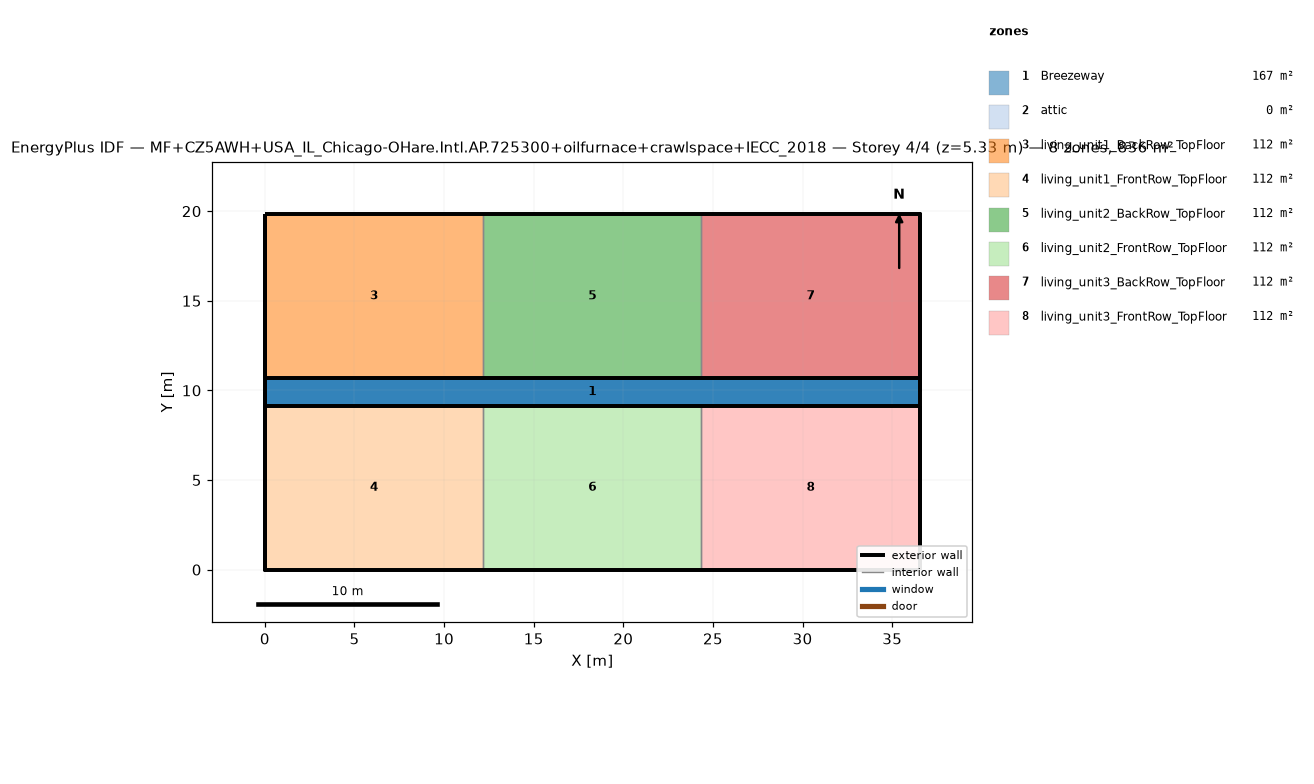
=== STOREY PLAN SPEC (per zone: floor XY polygon, exterior-wall plan segments, windows/doors) ===
zone 1: Breezeway  (167.0 m²)
  floor: (36.54, 9.16) (0.00, 9.16) (0.00, 10.68) (36.54, 10.68)
  floor: (36.54, 9.16) (0.00, 9.16) (0.00, 10.68) (36.54, 10.68)
  floor: (36.54, 9.16) (0.00, 9.16) (0.00, 10.68) (36.54, 10.68)
zone 2: attic  (0.0 m²)
  exterior wall: (36.54, 0.00) – (36.54, 19.84) – (36.54, 9.92)  [29.8 m]
  exterior wall: (0.00, 19.84) – (0.00, 0.00) – (0.00, 9.92)  [29.8 m]
zone 3: living_unit1_BackRow_TopFloor  (111.5 m²)
  floor: (12.18, 10.68) (0.00, 10.68) (0.00, 19.84) (12.18, 19.84)
  exterior wall: (12.18, 19.84) – (0.00, 19.84)  [12.2 m]
  exterior wall: (0.00, 19.84) – (0.00, 10.68)  [9.2 m]
  exterior wall: (0.00, 10.68) – (12.18, 10.68)  [12.2 m]
  interior walls: 1
zone 4: living_unit1_FrontRow_TopFloor  (111.5 m²)
  floor: (12.18, 0.00) (0.00, 0.00) (0.00, 9.16) (12.18, 9.16)
  exterior wall: (0.00, 0.00) – (12.18, 0.00)  [12.2 m]
  exterior wall: (0.00, 9.16) – (0.00, 0.00)  [9.2 m]
  exterior wall: (12.18, 9.16) – (0.00, 9.16)  [12.2 m]
  interior walls: 1
zone 5: living_unit2_BackRow_TopFloor  (111.5 m²)
  floor: (24.36, 10.68) (12.18, 10.68) (12.18, 19.84) (24.36, 19.84)
  exterior wall: (12.18, 10.68) – (24.36, 10.68)  [12.2 m]
  exterior wall: (24.36, 19.84) – (12.18, 19.84)  [12.2 m]
  interior walls: 2
zone 6: living_unit2_FrontRow_TopFloor  (111.5 m²)
  floor: (24.36, 0.00) (12.18, 0.00) (12.18, 9.16) (24.36, 9.16)
  exterior wall: (12.18, 0.00) – (24.36, 0.00)  [12.2 m]
  exterior wall: (24.36, 9.16) – (12.18, 9.16)  [12.2 m]
  interior walls: 2
zone 7: living_unit3_BackRow_TopFloor  (111.5 m²)
  floor: (36.54, 10.68) (24.36, 10.68) (24.36, 19.84) (36.54, 19.84)
  exterior wall: (36.54, 10.68) – (36.54, 19.84)  [9.2 m]
  exterior wall: (36.54, 19.84) – (24.36, 19.84)  [12.2 m]
  exterior wall: (24.36, 10.68) – (36.54, 10.68)  [12.2 m]
  interior walls: 1
zone 8: living_unit3_FrontRow_TopFloor  (111.5 m²)
  floor: (36.54, 0.00) (24.36, 0.00) (24.36, 9.16) (36.54, 9.16)
  exterior wall: (24.36, 0.00) – (36.54, 0.00)  [12.2 m]
  exterior wall: (36.54, 0.00) – (36.54, 9.16)  [9.2 m]
  exterior wall: (36.54, 9.16) – (24.36, 9.16)  [12.2 m]
  interior walls: 1

=== DERIVED (storey summary) ===
Building: MF+CZ5AWH+USA_IL_Chicago-OHare.Intl.AP.725300+oilfurnace+crawlspace+IECC_2018
Storey: 4 of 4  (floor level z = 5.33 m)
Storey gross floor area: 836.2 m²
Zones on this storey: 8
  - Breezeway: floor 167.0 m²
  - attic: floor 0.0 m²; exterior wall 59.5 m (81.9 m²); WWR 0.0%
  - living_unit1_BackRow_TopFloor: floor 111.5 m²; exterior wall 33.5 m (86.9 m²); WWR 0.0%
  - living_unit1_FrontRow_TopFloor: floor 111.5 m²; exterior wall 33.5 m (86.9 m²); WWR 0.0%
  - living_unit2_BackRow_TopFloor: floor 111.5 m²; exterior wall 24.4 m (63.1 m²); WWR 0.0%
  - living_unit2_FrontRow_TopFloor: floor 111.5 m²; exterior wall 24.4 m (63.1 m²); WWR 0.0%
  - living_unit3_BackRow_TopFloor: floor 111.5 m²; exterior wall 33.5 m (86.9 m²); WWR 0.0%
  - living_unit3_FrontRow_TopFloor: floor 111.5 m²; exterior wall 33.5 m (86.9 m²); WWR 0.0%
Zone adjacency (shared interzone walls):
  - living_unit1_BackRow_TopFloor ↔ living_unit2_BackRow_TopFloor
  - living_unit1_FrontRow_TopFloor ↔ living_unit2_FrontRow_TopFloor
  - living_unit2_BackRow_TopFloor ↔ living_unit3_BackRow_TopFloor
  - living_unit2_FrontRow_TopFloor ↔ living_unit3_FrontRow_TopFloor